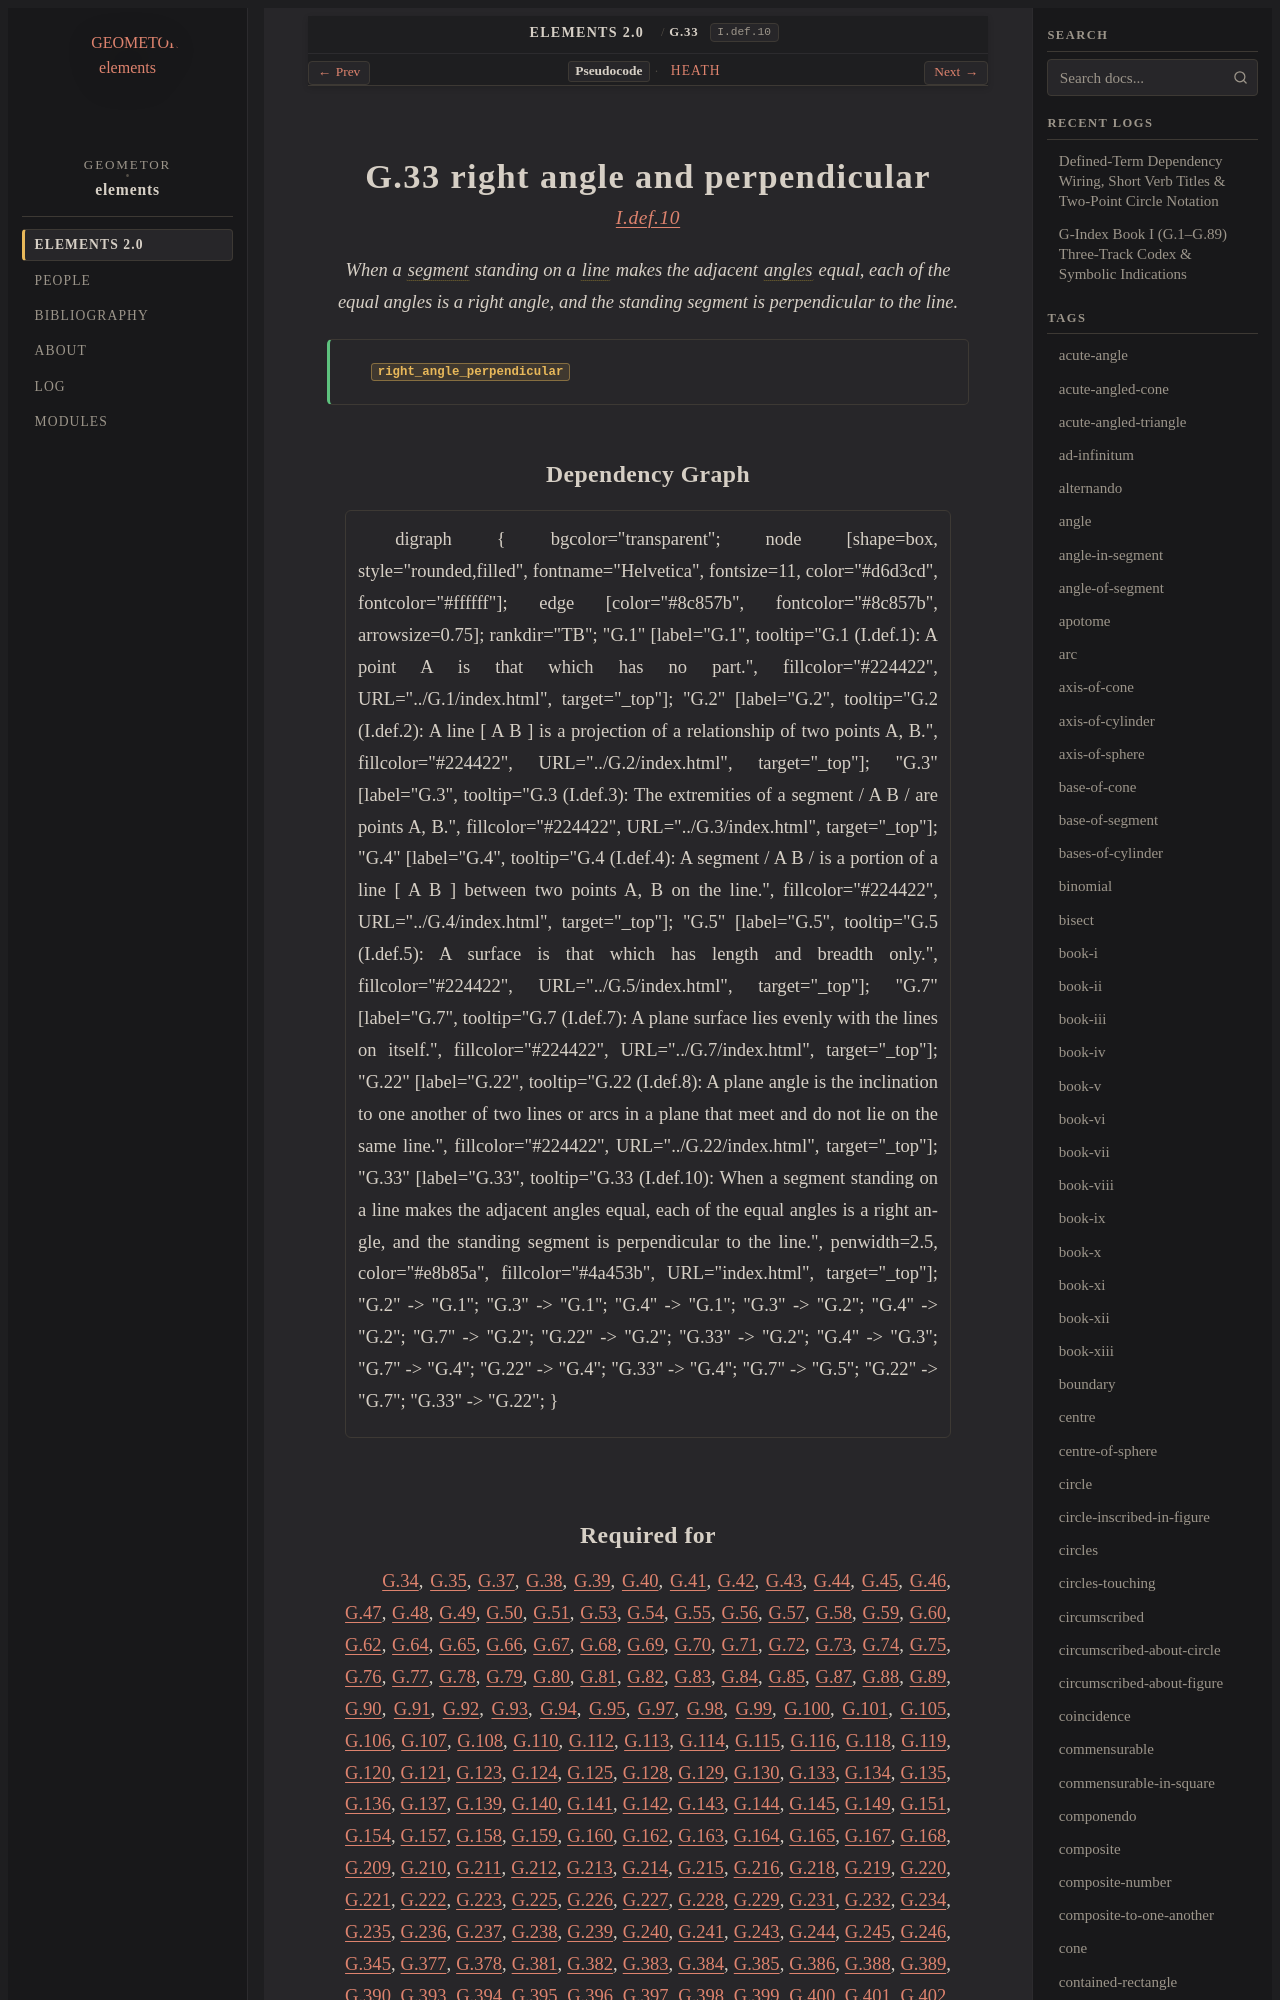

repository: geometor/elements · page: elements2/G.33/index.html · generator: sphinx

:order: 33
:number: 33
:canonical_id: G.33
:original_id: I.def.10
:title: G.33 right angle and perpendicular
:volume: I
:book: I
:type: def
:categories: definition, plane-geometry
:category: definition, plane-geometry
:tags: book-i, straight-line, plane-angle, right-angle, perpendicular, plane
:dependencies: G.2, G.4, G.22
:excerpt: When a segment standing on a line makes the adjacent angles equal, each of the equal angles is a right angle, and the standing segment is perpendicular to the line.

.. _G.33:
.. _I.def.10:

G.33 right angle and perpendicular
==================================

.. rubric:: `I.def.10 <https://geometor.github.io/euclid/heath/volume_I/book_i/definitions/#i-def-10>`_

.. enunciation::

   When a :term:`segment <G.4>` standing on a :term:`line <G.2>` makes the adjacent :term:`angles <G.22>` equal, each of the equal angles is a right angle, and the standing segment is perpendicular to the line.

.. signature:: def

   | :fn:`right_angle_perpendicular <G.33>`
